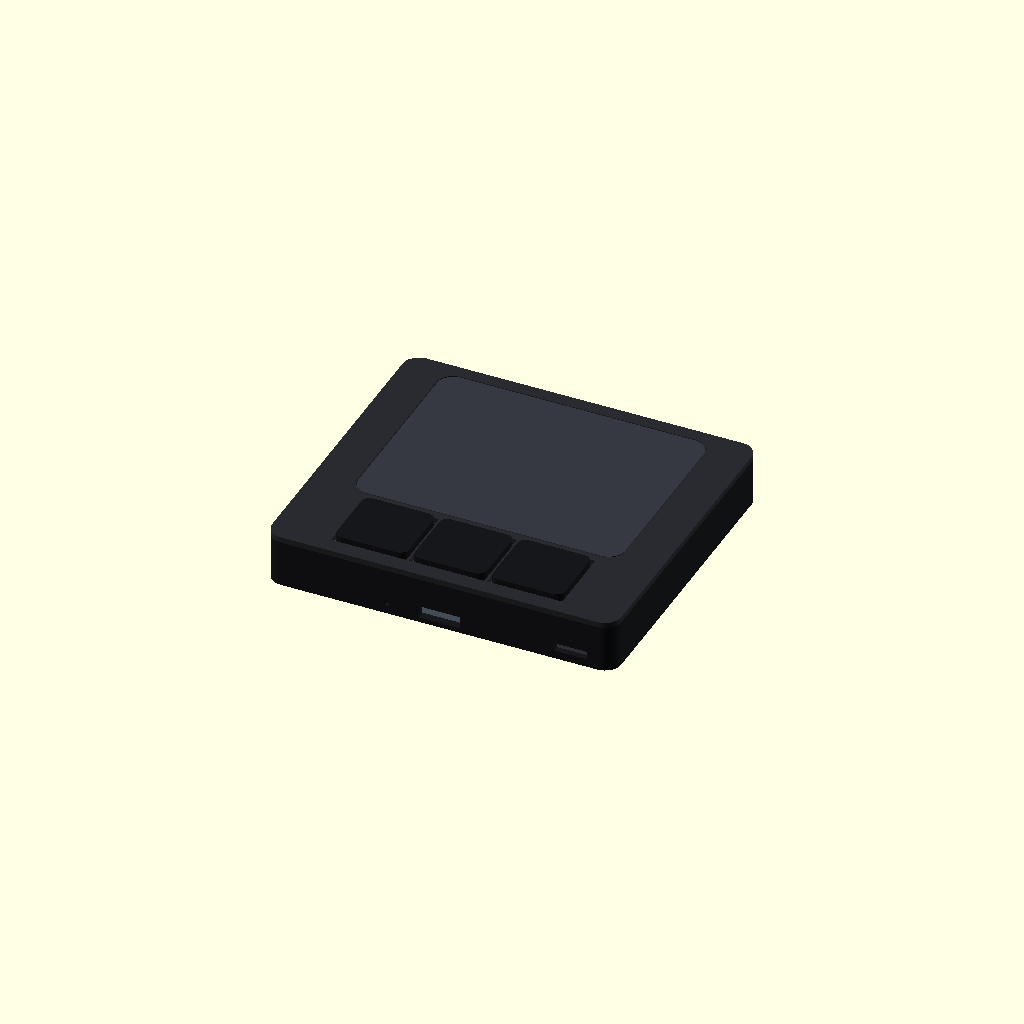
Cell 1 — every parameter at its default value.
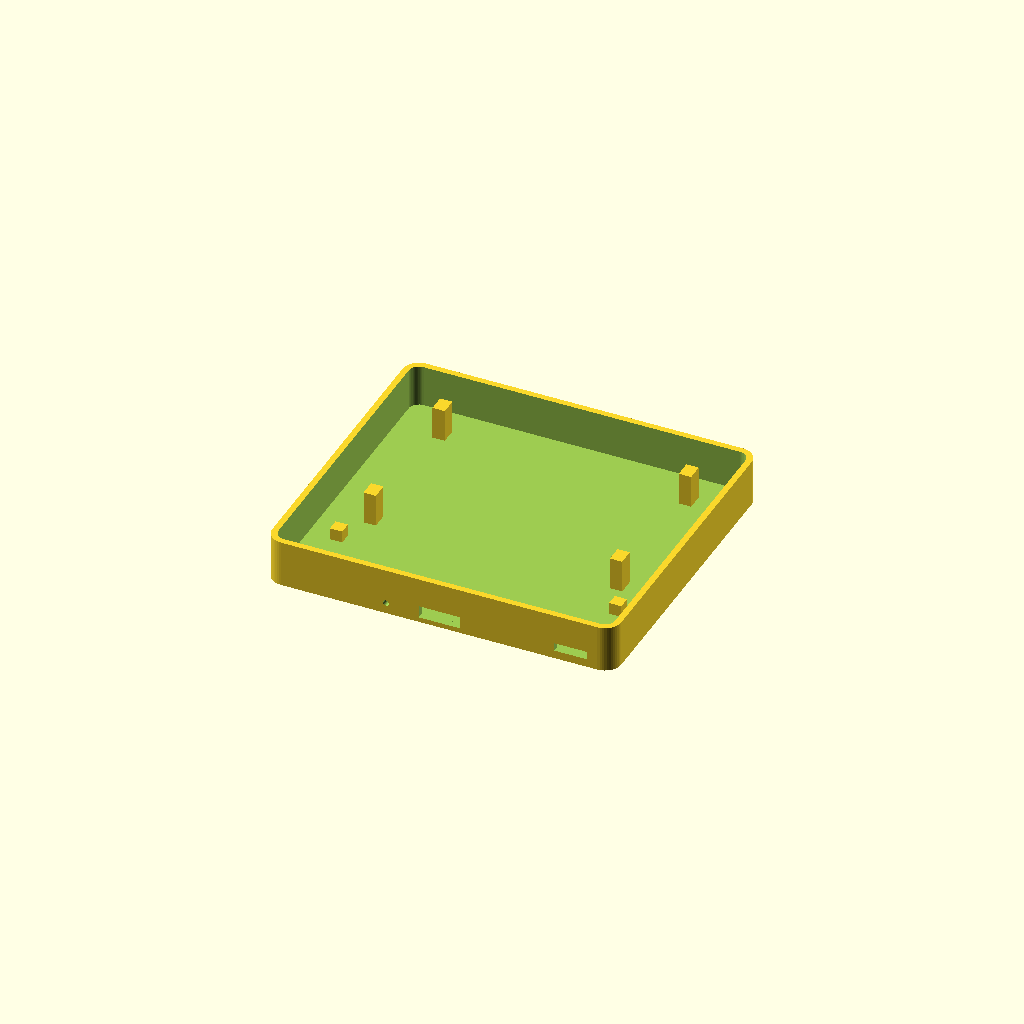
Cell 2 — part set to "tray", the other parameters unchanged.
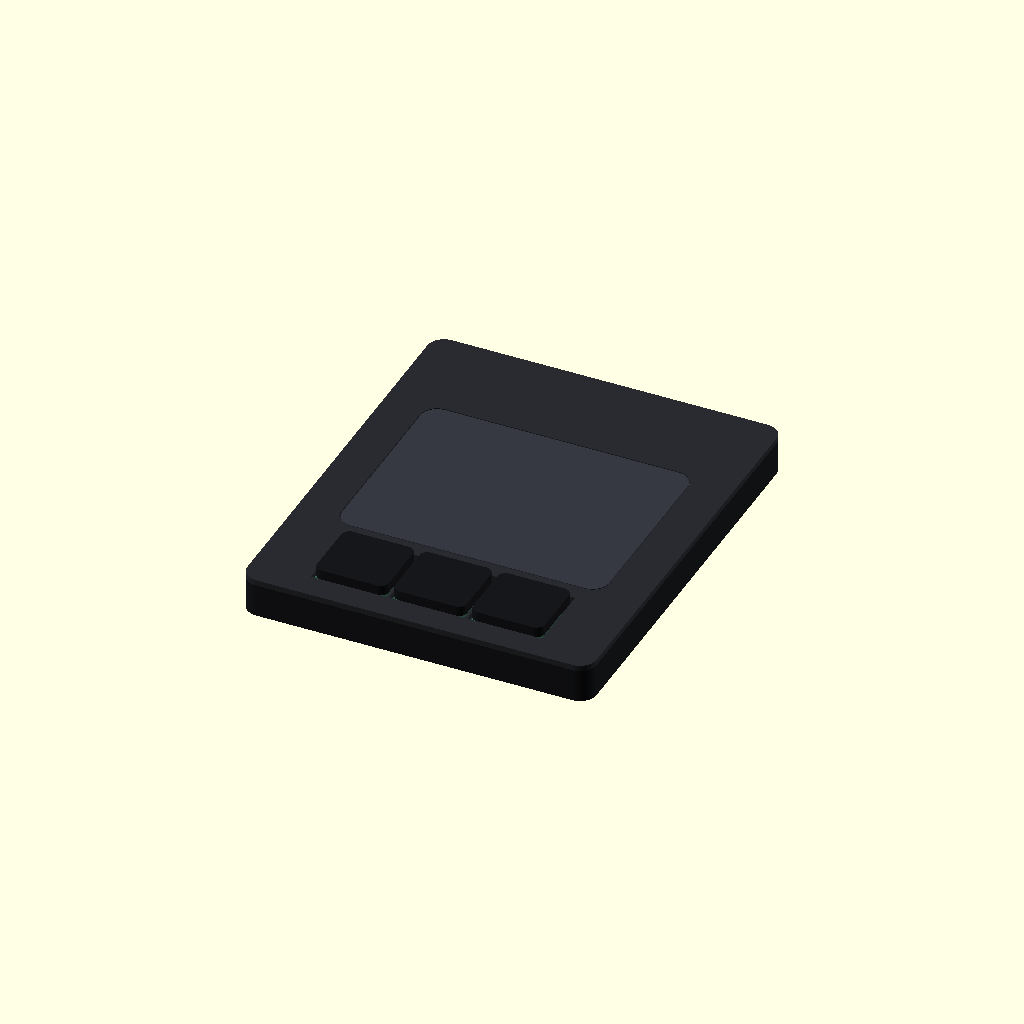
Cell 3: layout = "compact" (everything else at default).
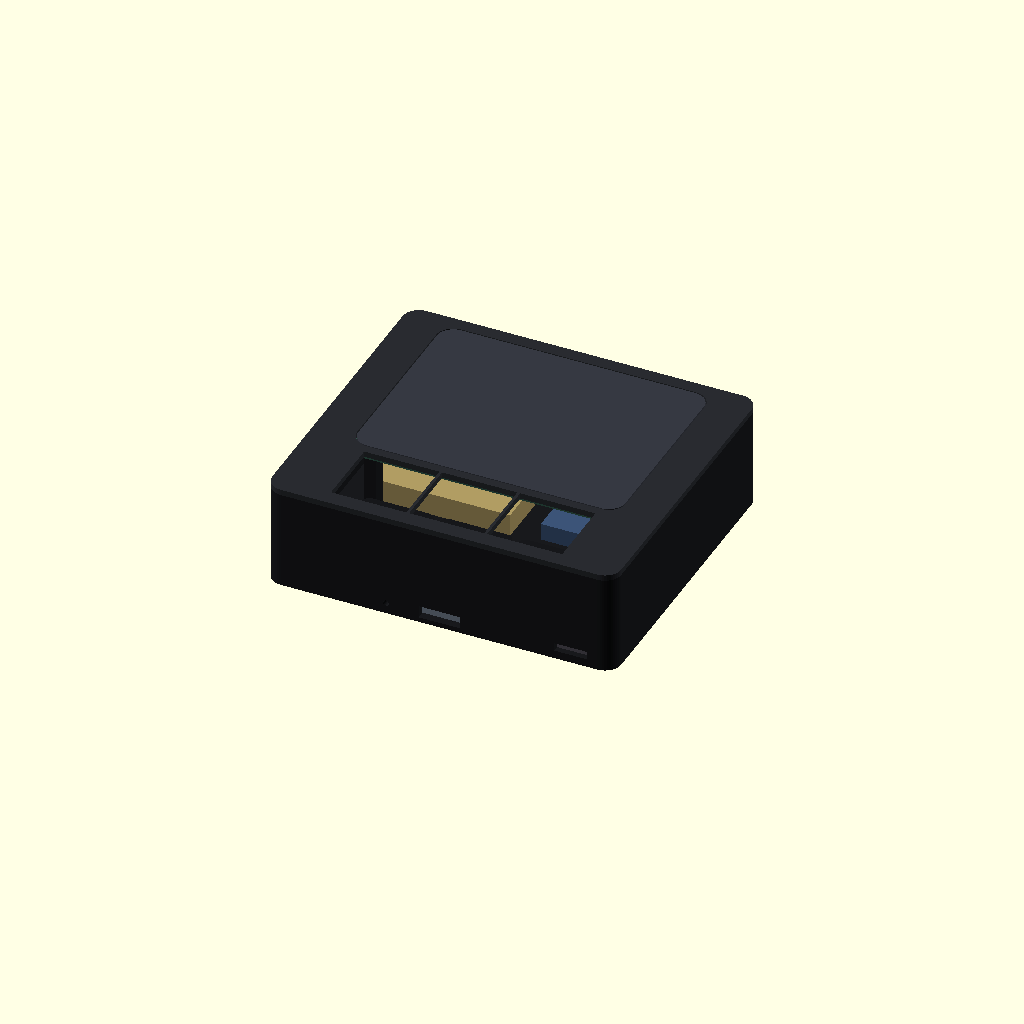
Cell 4: the same model with reference_shell_height = 25.6.
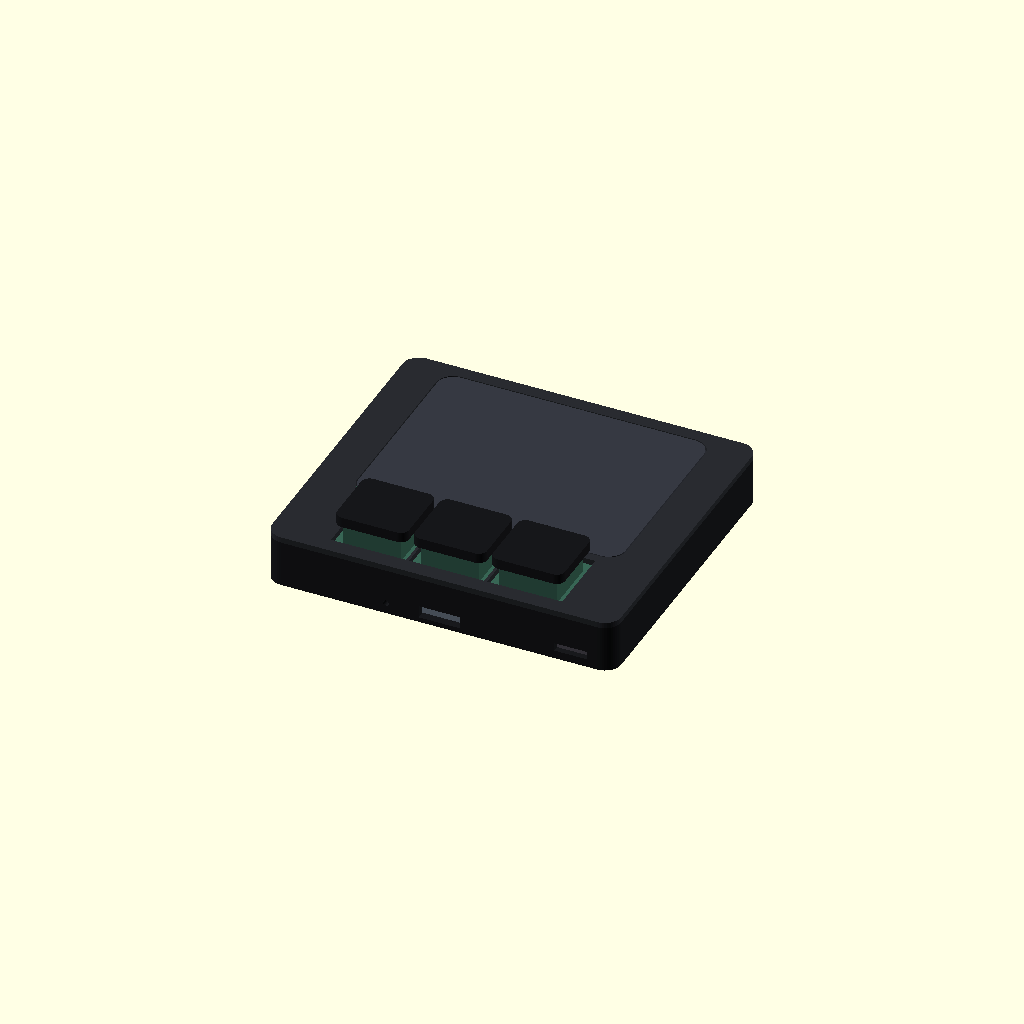
Cell 5: reference_key_pcb_top = 10.6 (everything else at default).
One fixed orthographic camera (rotation 55°, 0°, 25°; colour scheme Cornfield) for every cell.
Source of the model, design/enclosure/grt65.scad:
// Dimensions in mm. Coordinate origin is the bottom center of the case.
// In use, +Y is the near (trackpad) side and -Y is the far (keys) side.
part = "assembly"; // [assembly,tray,deck,pad,sensor,caps,keys,controller,battery,switch,section]
layout = "reference"; // [compact,reference]
reference = layout == "reference";
// Envelopes are provisional. Set these values using worst-case measured stacks.
reference_shell_height = 12.8;
reference_key_pcb_top = 5.3;
section_x = -17;
$fn = 48;

case_size = reference ? [85, 76] : [85, 102];
case_top = reference ? reference_shell_height : 9.5;
target_height = 12;
outer_radius = 4;
wall = 1.5;
floor_z = 1.2;
deck_thickness = 1.4;
deck_z = case_top - deck_thickness;

pad_center = [0, reference ? 10 : 1.5];
pad_size = [65, 49];
pad_panel_width = 79;
pad_pcb = 1.6;
overlay = 2;
pad_z = case_top - overlay - pad_pcb;

key_centers = [-19, 0, 19];
key_y = reference ? -25.5 : -36;
key_pcb_center = [0, key_y];
key_pcb_size = [72, 21];
key_pcb_top = reference ? reference_key_pcb_top : 3;
key_pcb_thickness = 1.2;
cap_height_from_pcb = 8.6; // Replace with measured unpressed assembly.
cap_size = [17.5, 16.5]; // Clearance model only.
cap_thickness = 2.5;
key_opening = [18.3, 17.3];
key_top = key_pcb_top + cap_height_from_pcb;

xiao_center = [16, reference ? 10 : 38.5];
xiao_envelope = [17.5, 21, 4.2];
xiao_z = 2;
battery_center = [-17, reference ? 10 : 38];
battery_envelope = [34, 22, 5.5]; // Space claim including insulation and growth.
battery_z = floor_z;
switch_center = reference ? [32, -33] : [33.5, 43];
switch_envelope = [12, 7, reference ? 2.5 : 4];
usb_opening = reference ? [10, 3] : [10, 4.6];
far_usb_envelope = [12, 8, 2.5];
far_usb_center = [0, -32];
usb_z = reference ? 2.7 : 4.5;

function disjoint(a, as, b, bs) =
    abs(a[0] - b[0]) >= (as[0] + bs[0]) / 2 ||
    abs(a[1] - b[1]) >= (as[1] + bs[1]) / 2;

envelopes = concat([
    [pad_center, [pad_panel_width, pad_size[1]], pad_z, pad_z+pad_pcb],
    [key_pcb_center, key_pcb_size, key_pcb_top-key_pcb_thickness, key_pcb_top],
    [xiao_center, xiao_envelope, xiao_z, xiao_z+xiao_envelope[2]],
    [battery_center, battery_envelope, battery_z, battery_z+battery_envelope[2]],
    [switch_center, switch_envelope, floor_z, floor_z+switch_envelope[2]],
], reference ? [[far_usb_center, far_usb_envelope, floor_z, floor_z+far_usb_envelope[2]]] : []);
inner_size = case_size - [2*wall, 2*wall];
inner_radius = outer_radius - wall;

function inside_tray(point) =
    abs(point[0]) <= inner_size[0]/2 && abs(point[1]) <= inner_size[1]/2 &&
    norm([for (i = [0:1]) max(0, abs(point[i]) - (inner_size[i]/2-inner_radius))]) <= inner_radius;

for (i = [0:len(envelopes)-1]) {
    center = envelopes[i][0];
    size = envelopes[i][1];
    for (dx = [-1, 1], dy = [-1, 1])
        assert(inside_tray(center + [dx*size[0]/2, dy*size[1]/2]),
               str("Envelope hits rounded case wall: ", i));
    for (j = [0:len(envelopes)-1])
        if (j > i)
            assert(disjoint(center, size, envelopes[j][0], envelopes[j][1]) ||
                   envelopes[i][3] <= envelopes[j][2] || envelopes[j][3] <= envelopes[i][2],
                   str("Overlapping envelopes: ", i, ", ", j));
}
assert(floor_z + switch_envelope[2] < deck_z, "Switch envelope hits deck");
assert(reference || max(case_top, key_top) <= target_height, "Nominal height exceeds target");
assert(battery_z + battery_envelope[2] < deck_z, "Battery envelope hits deck");
assert(xiao_z + xiao_envelope[2] < deck_z, "Controller envelope hits deck");
assert(key_pcb_top - key_pcb_thickness >= floor_z, "Key PCB hits floor");
echo(nominal_height = max(case_top, key_top), target = target_height);
if (reference) {
    key_pcb_bottom = key_pcb_top - key_pcb_thickness;
    echo(battery_to_bare_sensor = pad_z - battery_z - battery_envelope[2],
         xiao_to_bare_sensor = pad_z - xiao_z - xiao_envelope[2],
         usb_to_bare_key_pcb = key_pcb_bottom - floor_z - far_usb_envelope[2],
         switch_to_bare_key_pcb = key_pcb_bottom - floor_z - switch_envelope[2]);
}

module rounded_panel(size, radius, z, height) {
    translate([0, 0, z])
        linear_extrude(height)
            offset(r = radius) square([size[0] - 2*radius, size[1] - 2*radius], center = true);
}

module box_at(center, size, z, height) {
    translate([center[0] - size[0]/2, center[1] - size[1]/2, z])
        cube([size[0], size[1], height]);
}

module tray() {
    difference() {
        rounded_panel(case_size, outer_radius, 0, deck_z);
        rounded_panel(case_size - [2*wall, 2*wall], outer_radius - wall,
                      floor_z, deck_z - floor_z + 0.1);
        translate([(reference ? far_usb_center[0] : xiao_center[0]) - usb_opening[0]/2,
                   reference ? -case_size[1]/2-0.2 : case_size[1]/2-wall-0.2,
                   usb_z - usb_opening[1]/2])
            cube([usb_opening[0], wall + 0.4, usb_opening[1]]);
        if (reference) {
            translate([switch_center[0]-4, -case_size[1]/2-0.2, 2])
                cube([8, wall+0.4, 2]);
            translate([-13, -case_size[1]/2-0.2, 2.7])
                rotate([-90, 0, 0]) cylinder(d=1.4, h=wall+0.4);
        }
    }

    // Provisional support ledges outside the sensing area and switch tails.
    for (x = [pad_center[0]-30, pad_center[0]+30])
        for (y = [pad_center[1]-18, pad_center[1]+18])
            box_at([x, y], [3, 4], floor_z, pad_z-floor_z);
    for (y = [key_y-8, key_y+8])
        for (x = reference && y < key_y ? [-12, 12] : [-34, 34])
            box_at([x, y], [3, 3], floor_z, key_pcb_top-key_pcb_thickness-floor_z);
}

module deck() {
    difference() {
        rounded_panel(case_size, outer_radius, deck_z, deck_thickness);
        translate([pad_center[0], pad_center[1], 0])
            rounded_panel(pad_size + [0.5, 0.5], 4.25, deck_z-0.1, deck_thickness+0.2);
        for (x = key_centers)
            box_at([x, key_y], key_opening, deck_z-0.1, deck_thickness+0.2);
    }
}

module touch_surface() {
    translate([pad_center[0], pad_center[1], 0])
        rounded_panel(pad_size, 4, pad_z + pad_pcb, overlay);
}

module sensor_envelope() {
    // Gross panel outline, including sacrificial edges. Actual outline is irregular.
    box_at(pad_center, [pad_panel_width, pad_size[1]], pad_z, pad_pcb);
}

module caps() {
    for (x = key_centers)
        translate([x, key_y, 0])
            rounded_panel(cap_size, 2, key_top-cap_thickness, cap_thickness);
}

module key_assembly() {
    box_at(key_pcb_center, key_pcb_size, key_pcb_top-key_pcb_thickness, key_pcb_thickness);
    for (x = key_centers)
        box_at([x, key_y], [14, 14], key_pcb_top,
               key_top-cap_thickness-key_pcb_top);
}

module controller() {
    box_at(xiao_center, xiao_envelope, xiao_z, xiao_envelope[2]);
}

module battery() {
    box_at(battery_center, battery_envelope, battery_z, battery_envelope[2]);
}

module power_switch() {
    box_at(switch_center, switch_envelope, floor_z, switch_envelope[2]);
}

module assembly() {
    color("#18191c") tray();
    color("#292b30") deck();
    color("#363942") touch_surface();
    color("#325b4d") sensor_envelope();
    color("#16171a") caps();
    color("#386655") key_assembly();
    color("#3c5478") controller();
    color("#b09c63") battery();
    color("#53515b") power_switch();
    if (reference)
        color("#798495")
            box_at(far_usb_center, far_usb_envelope, floor_z, far_usb_envelope[2]);
}

if (part == "tray") tray();
else if (part == "deck") deck();
else if (part == "pad") touch_surface();
else if (part == "sensor") sensor_envelope();
else if (part == "caps") caps();
else if (part == "keys") key_assembly();
else if (part == "controller") controller();
else if (part == "battery") battery();
else if (part == "switch") power_switch();
else if (part == "assembly") assembly();
else if (part == "section")
    projection(cut = true)
        rotate([0, 90, 90]) translate([-section_x, 0, 0]) assembly();
else assert(false, "Unknown part");
Parameter table extracted from the source (name, type, default, range or options):
part: string, default "assembly", options "assembly", "tray", "deck", "pad", "sensor", "caps", "keys", "controller", "battery", "switch", "section"
layout: string, default "reference", options "compact", "reference"
reference_shell_height: number, default 12.8
reference_key_pcb_top: number, default 5.3
section_x: number, default -17
target_height: number, default 12
outer_radius: number, default 4
wall: number, default 1.5
floor_z: number, default 1.2
deck_thickness: number, default 1.4
pad_size: vector, default [65, 49]
pad_panel_width: number, default 79
pad_pcb: number, default 1.6
overlay: number, default 2
key_centers: vector, default [-19, 0, 19]
key_pcb_size: vector, default [72, 21]
key_pcb_thickness: number, default 1.2
cap_height_from_pcb: number, default 8.6
cap_size: vector, default [17.5, 16.5]
cap_thickness: number, default 2.5
key_opening: vector, default [18.3, 17.3]
xiao_envelope: vector, default [17.5, 21, 4.2]
xiao_z: number, default 2
battery_envelope: vector, default [34, 22, 5.5]
far_usb_envelope: vector, default [12, 8, 2.5]
far_usb_center: vector, default [0, -32]
